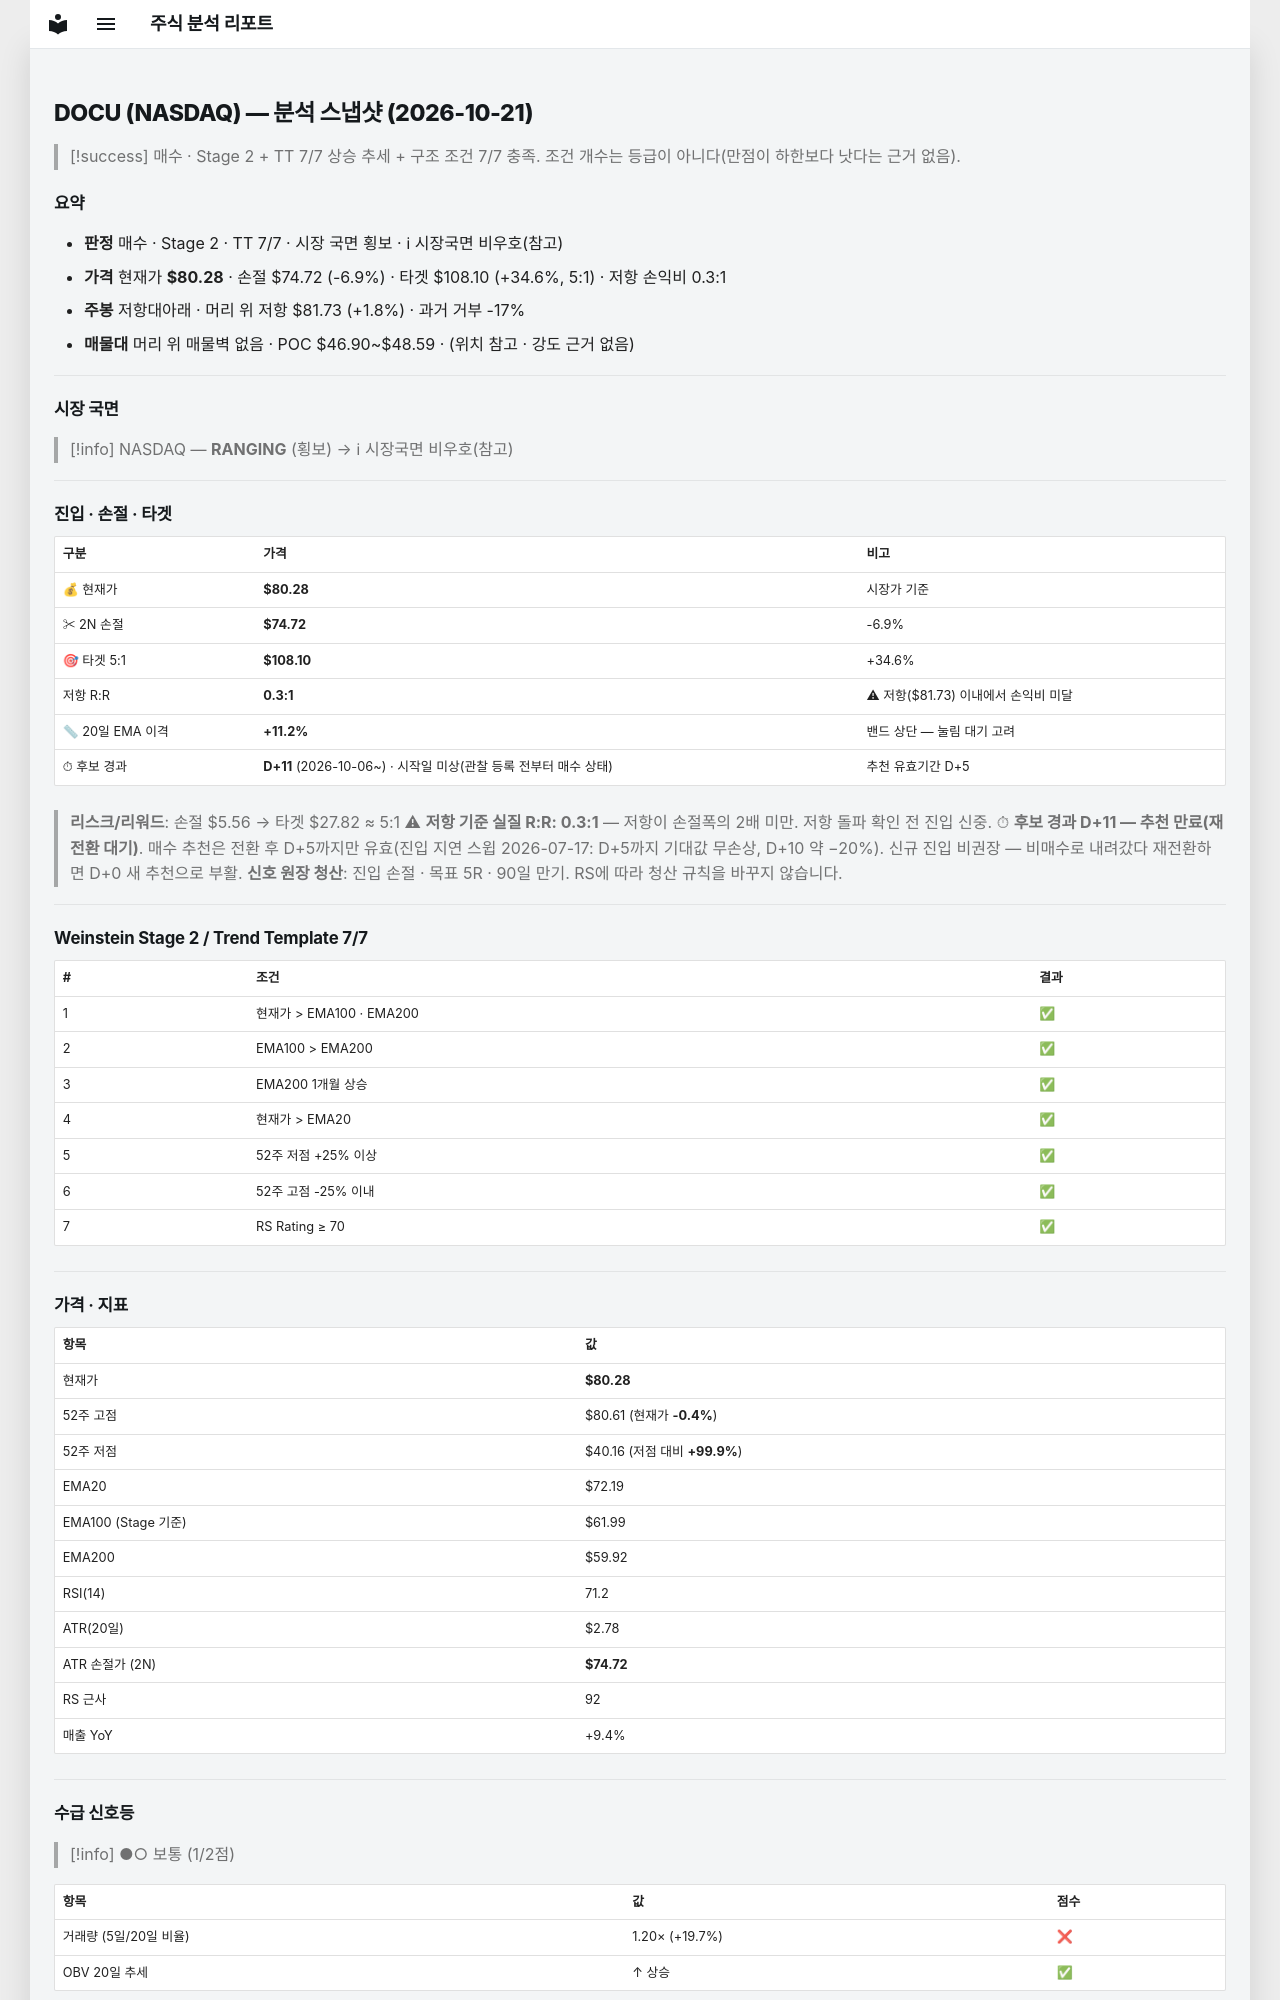

repository: soloandco/stock-reports · page: snapshots/DOCU-2026-10-21/index.html · generator: mkdocs

---
type: analysis-snapshot
title: DOCU 분석 스냅샷
ticker: DOCU
market: NASDAQ
created: 2026-10-21
updated: 2026-10-21
bar-date: 2026-10-20
verdict: 매수후보
real-rr: 0.26
sma50-gap-pct: 11.2
candidate-days: 11
candidate-since: 2026-10-06
candidate-start-unknown: true
weekly-position: 저항대아래
weekly-overhead-price: 81.73
weekly-overhead-pct: 1.8
stage: 2
trend-template-score: 7
tt-max: 7
ma-set: ema-20-100-200
price: 80.27999877929688
stop-price: 74.71677270571627
market-regime: RANGING
supply-demand-score: 1/2
supply-demand-label: 보통
status: tracking
tags:
  - stock-agent
  - watchlist
  - DOCU
  - analysis
related:
  - "[[analysis-template]]"
---

# DOCU (NASDAQ) — 분석 스냅샷 (2026-10-21)

> [!success] 매수 · Stage 2 + TT 7/7
> 상승 추세 + 구조 조건 7/7 충족. 조건 개수는 등급이 아니다(만점이 하한보다 낫다는 근거 없음).

## 요약

- **판정** 매수 · Stage 2 · TT 7/7 · 시장 국면 횡보 · ℹ 시장국면 비우호(참고)
- **가격** 현재가 **$80.28** · 손절 $74.72 (-6.9%) · 타겟 $108.10 (+34.6%, 5:1) · 저항 손익비 0.3:1
- **주봉** 저항대아래 · 머리 위 저항 $81.73 (+1.8%) · 과거 거부 -17%
- **매물대** 머리 위 매물벽 없음 · POC $46.90~$48.59 · (위치 참고 · 강도 근거 없음)

---

## 시장 국면

> [!info] NASDAQ — **RANGING** (횡보) → ℹ 시장국면 비우호(참고)

---

## 진입 · 손절 · 타겟

| 구분 | 가격 | 비고 |
|------|------|------|
| 💰 현재가 | **$80.28** | 시장가 기준 |
| ✂ 2N 손절 | **$74.72** | -6.9% |
| 🎯 타겟 5:1 | **$108.10** | +34.6% |
| 저항 R:R | **0.3:1** | ⚠ 저항($81.73) 이내에서 손익비 미달 |
| 📏 20일 EMA 이격 | **+11.2%** | 밴드 상단 — 눌림 대기 고려 |
| ⏱ 후보 경과 | **D+11** (2026-10-06~) · 시작일 미상(관찰 등록 전부터 매수 상태) | 추천 유효기간 D+5 |

> **리스크/리워드**: 손절 $5.56 → 타겟 $27.82 ≈ 5:1
> ⚠ **저항 기준 실질 R:R: 0.3:1** — 저항이 손절폭의 2배 미만. 저항 돌파 확인 전 진입 신중.
> ⏱ **후보 경과 D+11 — 추천 만료(재전환 대기)**. 매수 추천은 전환 후 D+5까지만 유효(진입 지연 스윕 2026-07-17: D+5까지 기대값 무손상, D+10 약 −20%). 신규 진입 비권장 — 비매수로 내려갔다 재전환하면 D+0 새 추천으로 부활.
> **신호 원장 청산**: 진입 손절 · 목표 5R · 90일 만기. RS에 따라 청산 규칙을 바꾸지 않습니다.

---

## Weinstein Stage 2 / Trend Template 7/7

| # | 조건 | 결과 |
|---|------|------|
| 1 | 현재가 > EMA100 · EMA200 | ✅ |
| 2 | EMA100 > EMA200 | ✅ |
| 3 | EMA200 1개월 상승 | ✅ |
| 4 | 현재가 > EMA20 | ✅ |
| 5 | 52주 저점 +25% 이상 | ✅ |
| 6 | 52주 고점 -25% 이내 | ✅ |
| 7 | RS Rating ≥ 70 | ✅ |

---

## 가격 · 지표

| 항목 | 값 |
|------|---|
| 현재가 | **$80.28** |
| 52주 고점 | $80.61 (현재가 **-0.4%**) |
| 52주 저점 | $40.16 (저점 대비 **+99.9%**) |
| EMA20 | $72.19 |
| EMA100 (Stage 기준) | $61.99 |
| EMA200 | $59.92 |
| RSI(14) | 71.2 |
| ATR(20일) | $2.78 |
| ATR 손절가 (2N) | **$74.72** |
| RS 근사 | 92 |
| 매출 YoY | +9.4% |

---
## 수급 신호등

> [!info] ●○ 보통 (1/2점)

| 항목 | 값 | 점수 |
|------|------|------|
| 거래량 (5일/20일 비율) | 1.20× (+19.7%) | ❌ |
| OBV 20일 추세 | ↑ 상승 | ✅ |

> **판독법**: 거래량이 20일 평균보다 20% 이상 많고 OBV(온밸런스볼륨)가 상승 중이면 매집 수급이 강한 것으로 판단합니다.

---
